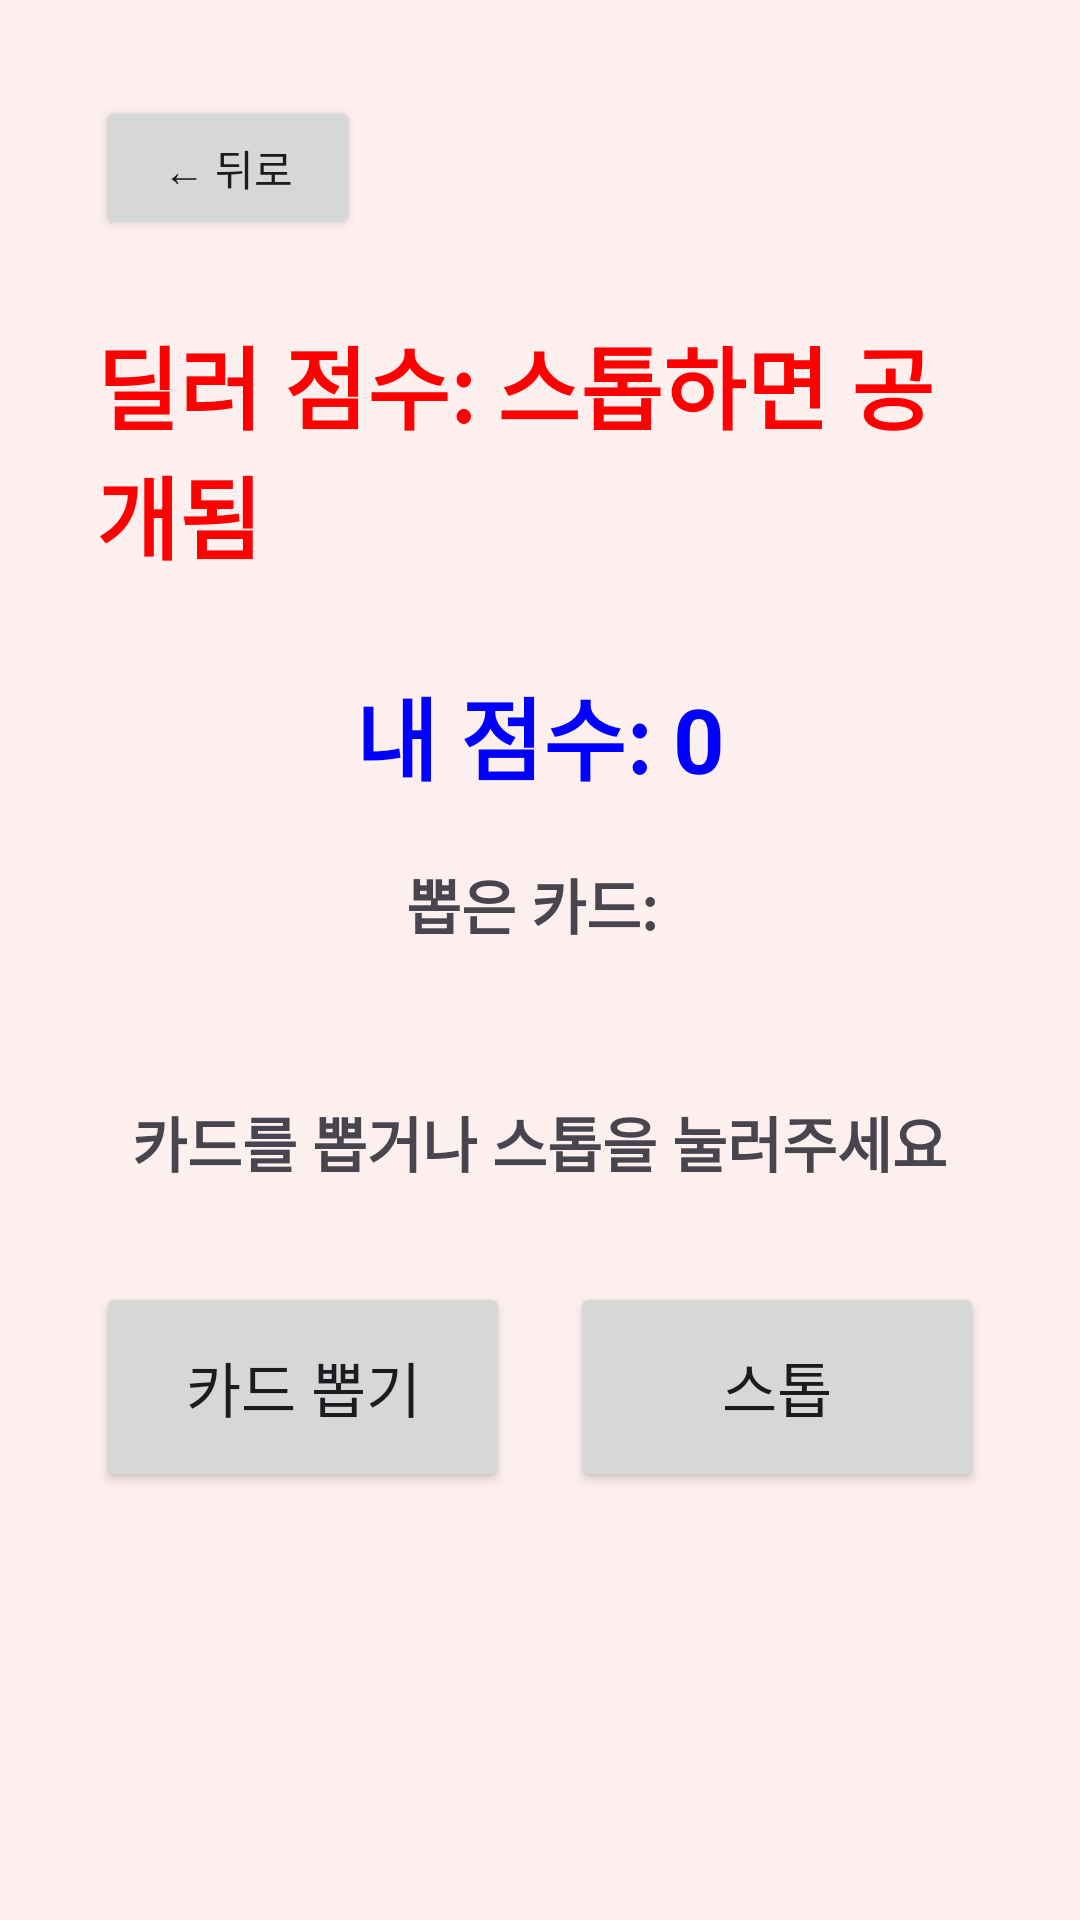

Layout XML and referenced resources for this Android screen:
<!-- AndroidManifest.xml: application theme Theme.MiniGameApp -->
<!-- res/layout/activity_black_jack.xml -->
<?xml version="1.0" encoding="utf-8"?>
<LinearLayout xmlns:android="http://schemas.android.com/apk/res/android"
    android:layout_width="match_parent"
    android:layout_height="match_parent"
    android:orientation="vertical"
    android:padding="32dp">

    <Button
        android:id="@+id/btn_back"
        android:layout_width="wrap_content"
        android:layout_height="wrap_content"
        android:text="← 뒤로"
        android:layout_gravity="start"
        android:layout_marginBottom="16dp" />

    <LinearLayout
        android:layout_width="match_parent"
        android:layout_height="0dp"
        android:layout_weight="1"
        android:gravity="center"
        android:orientation="vertical">

        <TextView
            android:id="@+id/tv_dealer_score"
            android:layout_width="wrap_content"
            android:layout_height="wrap_content"
            android:text="딜러 점수: 스톱하면 공개됨"
            android:textSize="30sp"
            android:textStyle="bold"
            android:textColor="#FF0000"
            android:layout_marginBottom="30dp" />

        <TextView
            android:id="@+id/tv_my_score"
            android:layout_width="wrap_content"
            android:layout_height="wrap_content"
            android:text="내 점수: 0"
            android:textSize="30sp"
            android:textStyle="bold"
            android:textColor="#0000FF" />

        <TextView
            android:id="@+id/tv_my_cards"
            android:layout_width="wrap_content"
            android:layout_height="wrap_content"
            android:text="뽑은 카드: "
            android:textSize="20sp"
            android:textStyle="bold"
            android:layout_marginBottom="50dp"
            android:layout_marginTop="20dp"/>

        <TextView
            android:id="@+id/tv_blackjack_result"
            android:layout_width="wrap_content"
            android:layout_height="wrap_content"
            android:text="카드를 뽑거나 스톱을 눌러주세요"
            android:textSize="20sp"
            android:textStyle="bold"
            android:layout_marginBottom="32dp" />

        <LinearLayout
            android:layout_width="match_parent"
            android:layout_height="wrap_content"
            android:orientation="horizontal">

            <Button
                android:id="@+id/btn_draw"
                android:layout_width="0dp"
                android:layout_height="70dp"
                android:layout_weight="1"
                android:layout_marginEnd="10dp"
                android:text="카드 뽑기"
                android:textSize="20sp" />

            <Button
                android:id="@+id/btn_stop"
                android:layout_width="0dp"
                android:layout_height="70dp"
                android:layout_weight="1"
                android:layout_marginStart="10dp"
                android:text="스톱"
                android:textSize="20sp" />
        </LinearLayout>

        <Button
            android:id="@+id/btn_restart"
            android:layout_width="match_parent"
            android:layout_height="70dp"
            android:text="다시 하기"
            android:textSize="20sp"
            android:layout_marginTop="30dp"
            android:visibility="invisible" />

    </LinearLayout>
</LinearLayout>
<!-- resources referenced by this layout -->
<resources>
  <style name="Theme.MiniGameApp" parent="Base.Theme.MiniGameApp" />
  <style name="Base.Theme.MiniGameApp" parent="Theme.Material3.DayNight.NoActionBar">
          <item name="android:windowBackground">@color/all_background</item>
      </style>
  <color name="all_background">#FFF0F0</color>
</resources>
